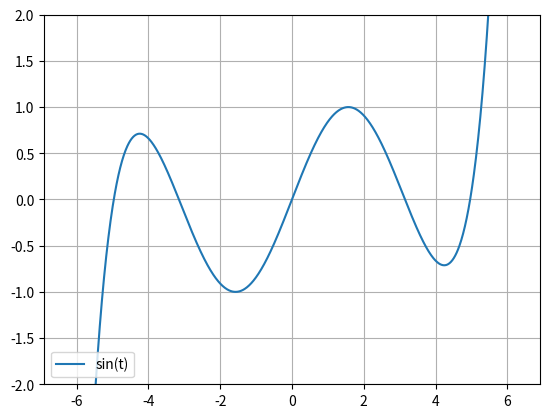

Write the Python code that produced this figure.
import numpy as np
import matplotlib.pyplot as plt

tmin=-2.0*np.pi
tmax=2.0*np.pi
t=np.arange(tmin,tmax,0.01)

def sintay(n,t):
    ret=0.0
    fac=-1.0
    for i in range(1,n):
        fac*=i
        if(i%2==1):
            fac*=-1
            ret+=(t**i)/fac
    return ret

plt.plot(t,sintay(10,t),label='sin(t)')
plt.legend(loc='lower left')

plt.ylim(-2,2)
plt.grid()
plt.show()